Run: headless pygame with SDL's dummy video driver; simulated clock (each Clock.tick advances the game by its frame time, no real sleeping); random seed 0; keys injected as events and as key.get_pressed() state; no mouse input.
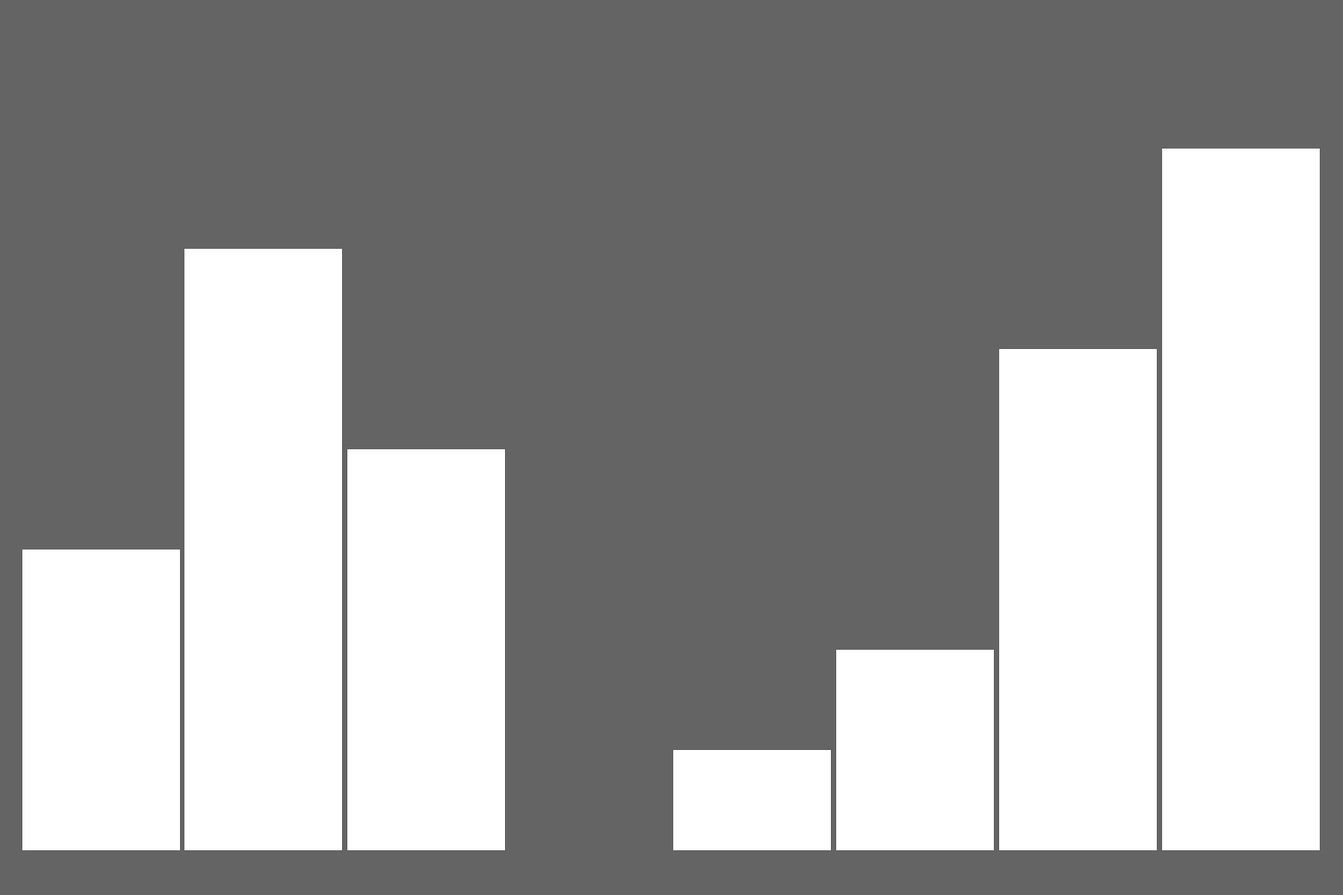
Frame 1 of 4 · flips 1–60 · no input
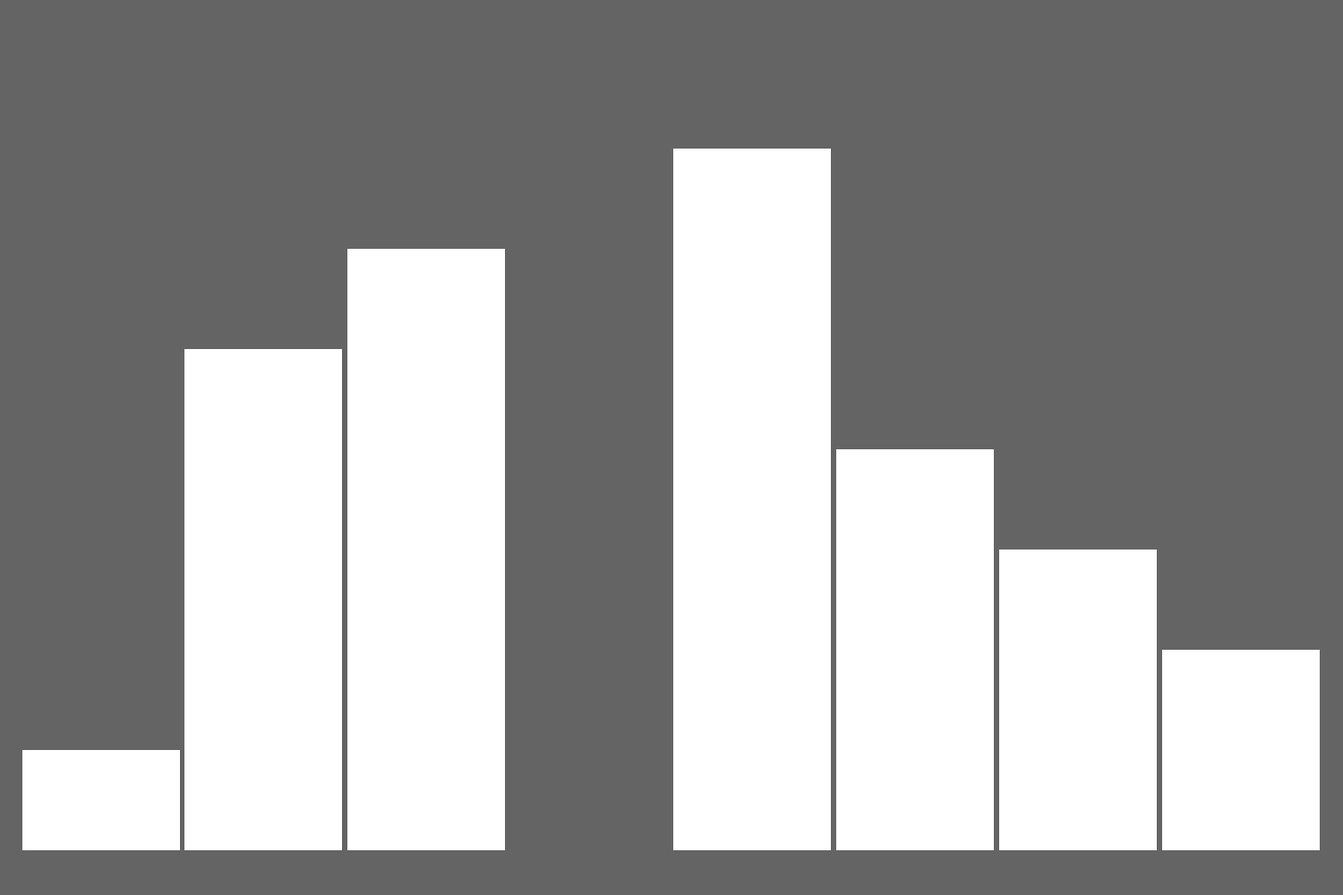
Frame 2 of 4 · flips 61–180 · tapped SPACE, RETURN · held RIGHT (→), D
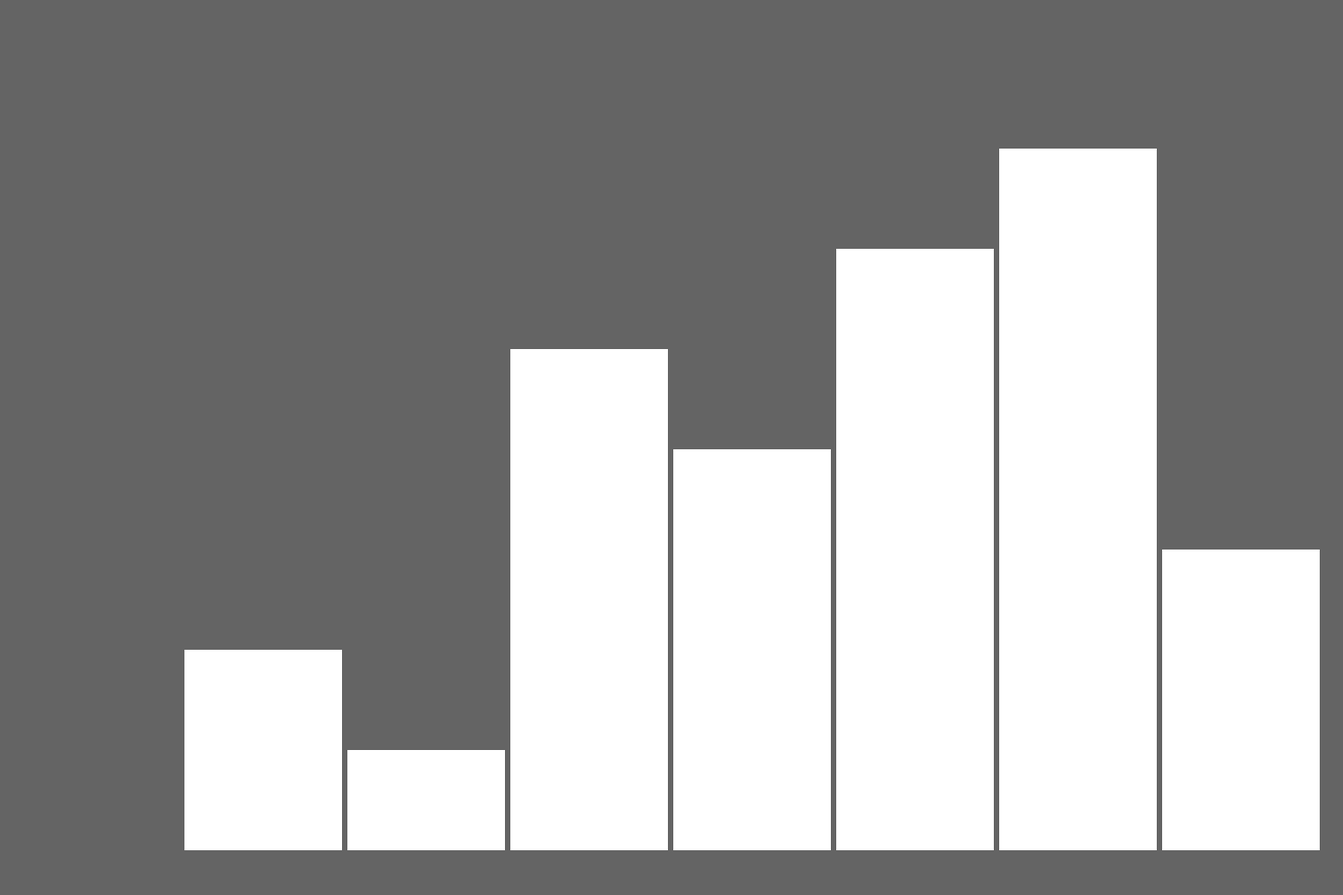
Frame 3 of 4 · flips 181–300 · held DOWN (↓), S
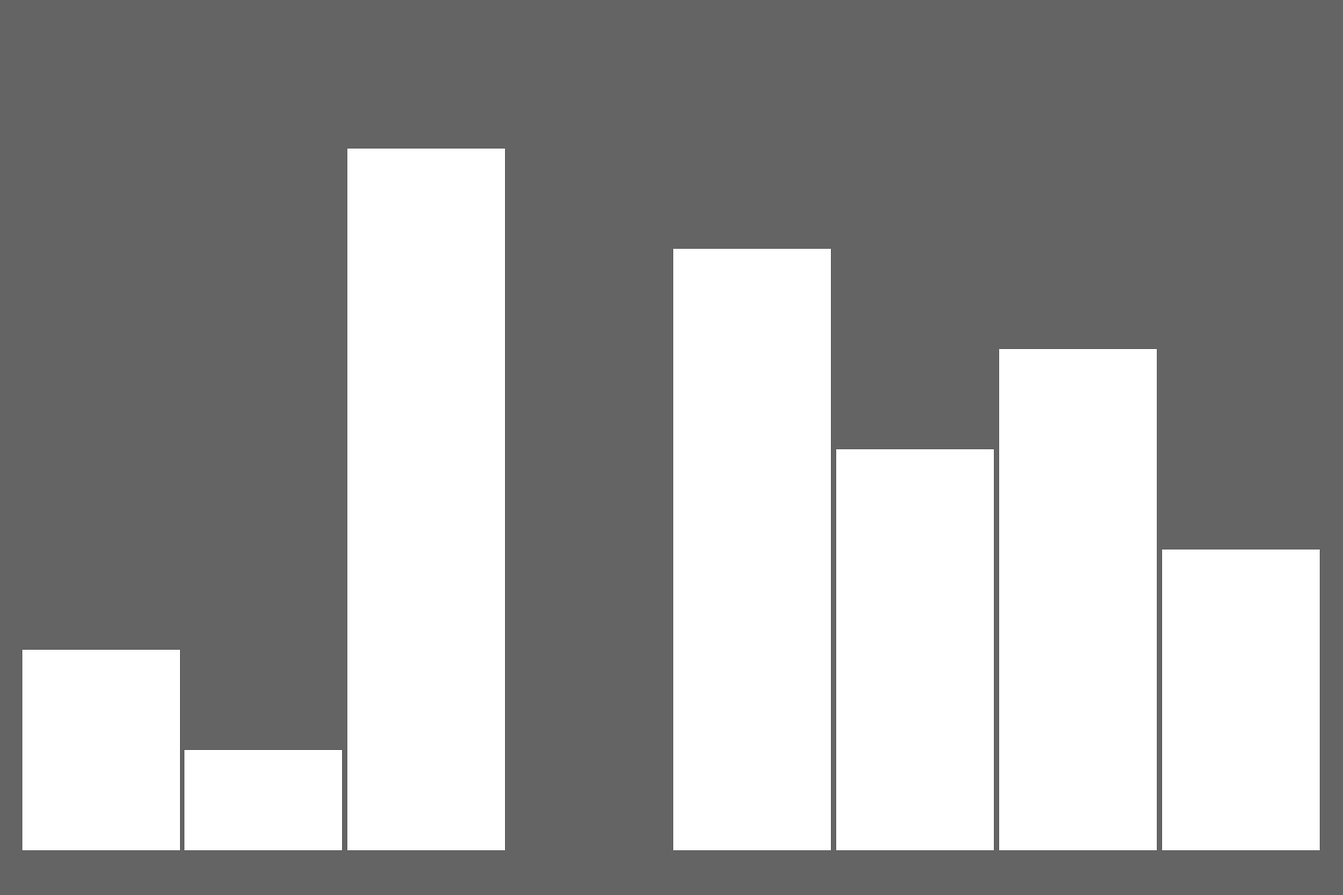
Frame 4 of 4 · flips 301–420 · held LEFT (←), A, UP (↑), W

The pygame program that drew these frames:

import pygame
import random

NEGRO = (0, 0 ,0)
BLANCO = (255, 255, 255)
VERDE = (0, 255, 0)
ROJO = (255, 0, 0)
AZUL = (0, 0, 255)
VIOLETA = (98, 0, 255)



def drawMat(M, dimensiones):
    pantalla.fill(NEGRO)
    



def creaMat(n, max):
    M = []
    v = 0
    dv = int(max/n)
    for i in range(n):
        M.append(v)
        v += dv

    for i in range(n):
        a = random.randint(0, n-1)
        b = random.randint(0, n-1)

        aux = M[a]
        M[a] = M[b]
        M[b] = aux
        

    return M
            
    

dimensiones = [1500, 1000]
n = 2
M = creaMat(n, dimensiones[1] - 100)
FR = 8
color = BLANCO
wait = 3
data = [0]


pygame.init()
pantalla = pygame.display.set_mode(dimensiones) 
pygame.display.set_caption("Bogo Sort")
hecho = False
reloj = pygame.time.Clock()

while not hecho:
    for evento in pygame.event.get():
        if evento.type == pygame.QUIT: 
            hecho = True

    # ---------------------------------------------------LÓGICA---------------------------------------------------
    
    data[len(data)-1] += 1
    sorted = True
    for i in range(n-1):
        if(M[i]>M[i+1]):
            sorted = False
            break
    
    if(sorted):
        FR = 1
        color = VERDE
        wait -= 1
        if(wait == 0):
            n *= 2
            M = creaMat(n, dimensiones[1] - 100)
            wait = 3
            FR = 8 if n <= 8 else 10000
            color = BLANCO
            data.append(0)
            print(data)
    else:
        FR = 8
        color = BLANCO
        for i in range(int(n/2)):
            a = random.randint(0, n-1)
            b = random.randint(0, n-1)

            aux = M[a]
            M[a] = M[b]
            M[b] = aux



    # ---------------------------------------------------DIBUJO---------------------------------------------------
    pantalla.fill((100, 100, 100))

    dx = (dimensiones[0]-50 - 5*(n-1))/len(M)
    for i in range(n):
        x0 = 25 + i*(dx+5)
        y0 = dimensiones[1] - 50 - M[i]
        dy = M[i]

        pygame.draw.rect(pantalla, color, [x0, y0, dx, dy])

    pygame.display.flip()
    reloj.tick(FR)

pygame.quit()
